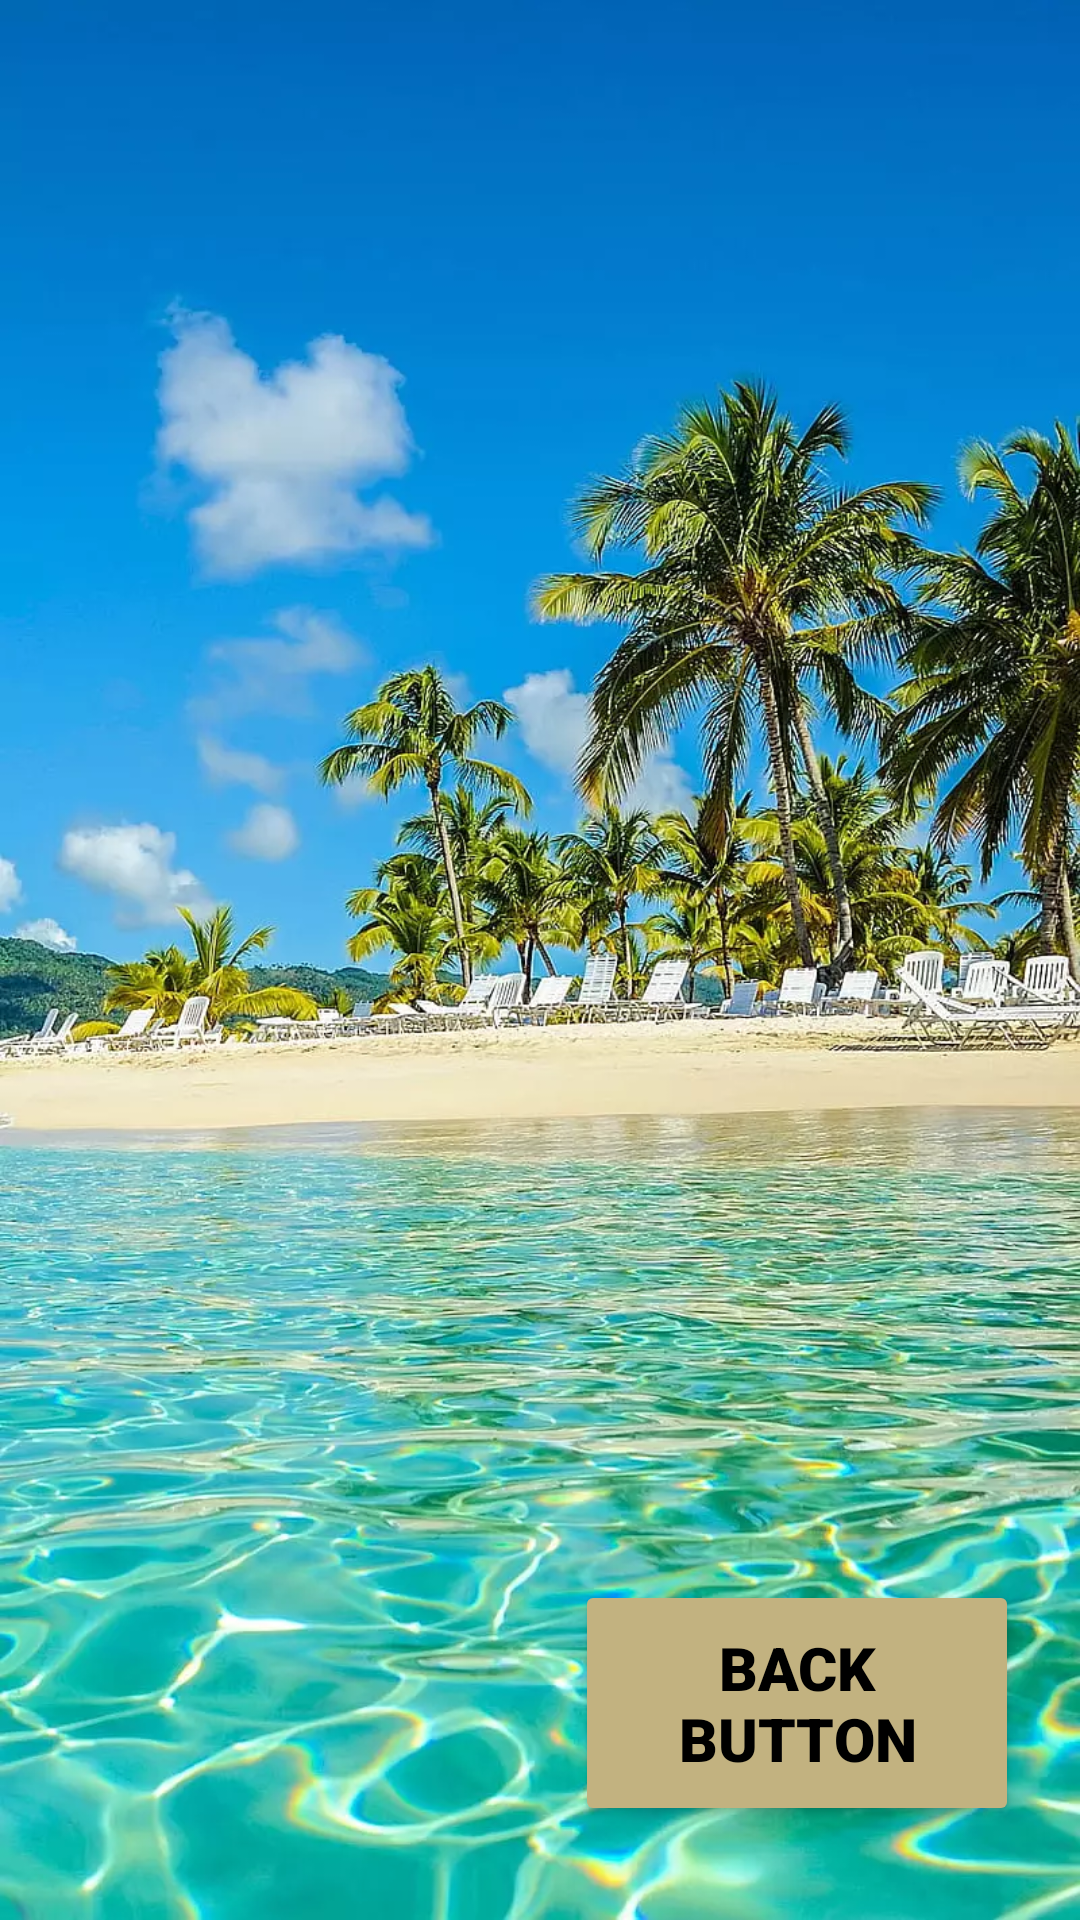

Write the Android layout XML for this screen, with the resource values it uses.
<!-- AndroidManifest.xml: application theme Theme.EthanCurtis1166648Final -->
<!-- res/layout/activity_view_bucket_list.xml -->
<?xml version="1.0" encoding="utf-8"?>
<androidx.constraintlayout.widget.ConstraintLayout xmlns:android="http://schemas.android.com/apk/res/android"
    xmlns:app="http://schemas.android.com/apk/res-auto"
    xmlns:tools="http://schemas.android.com/tools"
    android:layout_width="match_parent"
    android:layout_height="match_parent"
    android:background="@drawable/tropicalbackground"
    tools:context=".ViewBucketList">

    <androidx.recyclerview.widget.RecyclerView
        android:id="@+id/recyclerView"
        android:layout_width="381dp"
        android:layout_height="441dp"
        app:layoutManager="androidx.recyclerview.widget.LinearLayoutManager"
        app:layout_constraintBottom_toBottomOf="parent"
        app:layout_constraintEnd_toEndOf="parent"
        app:layout_constraintHorizontal_bias="0.466"
        app:layout_constraintStart_toStartOf="parent"
        app:layout_constraintTop_toTopOf="parent"
        app:layout_constraintVertical_bias="0.548" />

    <Button
        android:id="@+id/backButton"
        android:layout_width="148dp"
        android:layout_height="82dp"
        android:backgroundTint="@color/lightgreen"
        android:fontFamily="sans-serif-black"
        android:text="Back Button"
        android:textAlignment="center"
        android:textColor="@color/black"
        android:textSize="20sp"
        app:layout_constraintBottom_toBottomOf="parent"
        app:layout_constraintEnd_toEndOf="parent"
        app:layout_constraintHorizontal_bias="0.904"
        app:layout_constraintStart_toStartOf="parent"
        app:layout_constraintTop_toTopOf="parent"
        app:layout_constraintVertical_bias="0.944" />

</androidx.constraintlayout.widget.ConstraintLayout>
<!-- resources referenced by this layout -->
<resources>
  <color name="black">#FF000000</color>
  <color name="lightgreen">#C2B280</color>
  <!-- drawable tropicalbackground: webp bitmap (drawable-v24, 188920 bytes) -->
  <style name="Theme.EthanCurtis1166648Final" parent="Theme.MaterialComponents.DayNight.DarkActionBar">
          
          <item name="colorPrimary">@color/skyblue</item>
          <item name="colorPrimaryVariant">@color/skyblue</item>
          <item name="colorOnPrimary">@color/black</item>
          
          <item name="colorSecondary">@color/skyblue</item>
          <item name="colorSecondaryVariant">@color/teal_700</item>
          <item name="colorOnSecondary">@color/black</item>
          
          <item name="android:statusBarColor">?attr/colorPrimaryVariant</item>
          
      </style>
  <color name="skyblue">#C2B280</color>
  <color name="teal_700">#FF018786</color>
</resources>
